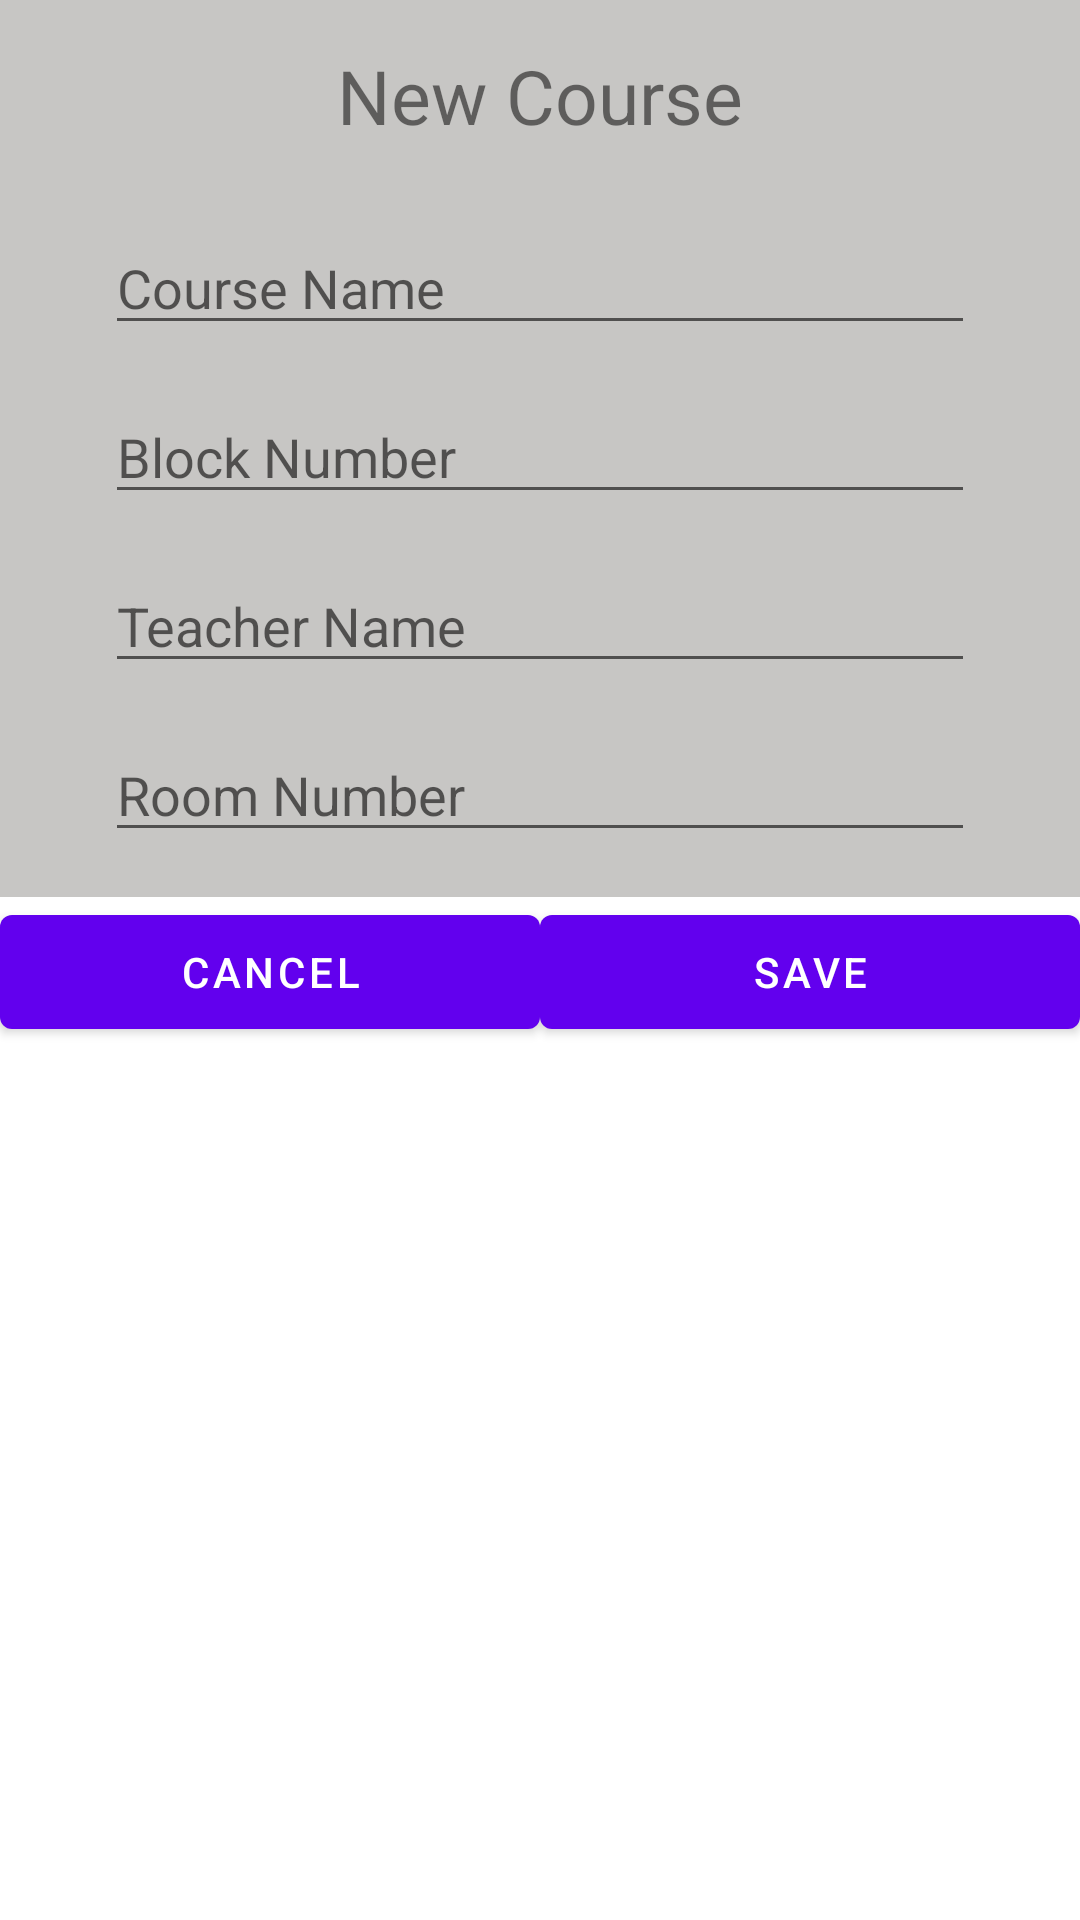

Produce the Android XML layout that renders to this screen, including the resource entries it uses.
<!-- AndroidManifest.xml: fallback theme Theme.MaterialComponents.DayNight.NoActionBar -->
<!-- res/layout/course_creator.xml -->
<?xml version="1.0" encoding="utf-8"?>
<LinearLayout android:layout_width="match_parent"
    android:layout_height="match_parent"
    android:orientation="vertical"
    xmlns:tools="http://schemas.android.com/tools"
    tools:context="com.nodomain.mark.average.courseCreator"
    xmlns:android="http://schemas.android.com/apk/res/android" >

    <ScrollView
        android:id="@+id/bottomView"
        android:layout_width="match_parent"
        android:background="@color/cCreatorBackground"
        android:layout_height="wrap_content">

        <LinearLayout
            android:orientation="vertical" android:layout_width="match_parent"
            android:layout_height="match_parent"
            android:id="@+id/courseCreator">

            <TextView
                android:layout_width="wrap_content"
                android:layout_height="wrap_content"
                android:text="New Course"
                android:textSize="25dp"
                android:textColor="@color/cCreatorTextCol"
                android:layout_gravity="center_horizontal"
                android:layout_marginTop="15dp"
                android:layout_marginBottom="25dp"/>

            <EditText
                android:id="@+id/cName"
                android:layout_width="match_parent"
                android:textColor="@color/cCreatorTextCol"
                android:layout_marginBottom="15dp"
                android:layout_marginLeft="35dp"
                android:layout_marginRight="35dp"
                android:layout_height="wrap_content"
                android:hint="Course Name"
                android:textSize="18sp"/>

            <EditText
                android:id="@+id/cBlock"
                android:layout_width="match_parent"
                android:textColor="@color/cCreatorTextCol"
                android:layout_marginBottom="15dp"
                android:layout_marginLeft="35dp"
                android:layout_marginRight="35dp"
                android:layout_height="wrap_content"
                android:hint="Block Number"
                android:textSize="18sp"/>

            <EditText
                android:id="@+id/cTeacher"
                android:layout_width="match_parent"
                android:textColor="@color/cCreatorTextCol"
                android:layout_marginBottom="15dp"
                android:layout_marginLeft="35dp"
                android:layout_marginRight="35dp"
                android:layout_height="wrap_content"
                android:hint="Teacher Name"
                android:textSize="18sp"/>

            <EditText
                android:id="@+id/cRoom"
                android:layout_width="match_parent"
                android:textColor="@color/cCreatorTextCol"
                android:layout_marginBottom="15dp"
                android:layout_marginLeft="35dp"
                android:layout_marginRight="35dp"
                android:layout_height="wrap_content"
                android:hint="Room Number"
                android:textSize="18sp"/>

        </LinearLayout>
    </ScrollView>
    <LinearLayout
        android:layout_width="match_parent"
        android:layout_height="wrap_content"
        android:orientation="horizontal"
        android:weightSum="1">

        <Button
            android:id="@+id/cancel"
            android:layout_width="0dp"
            android:layout_height="50dp"
            android:layout_weight="0.5"
            android:text="cancel"/>

        <Button
            android:id="@+id/addCourse"
            android:layout_width="0dp"
            android:layout_height="50dp"
            android:layout_weight="0.5"
            android:text="save"/>
    </LinearLayout>
</LinearLayout>
<!-- resources referenced by this layout -->
<resources>
  <color name="cCreatorBackground">#C7C6C4</color>
  <color name="cCreatorTextCol">#87000000</color>
</resources>
